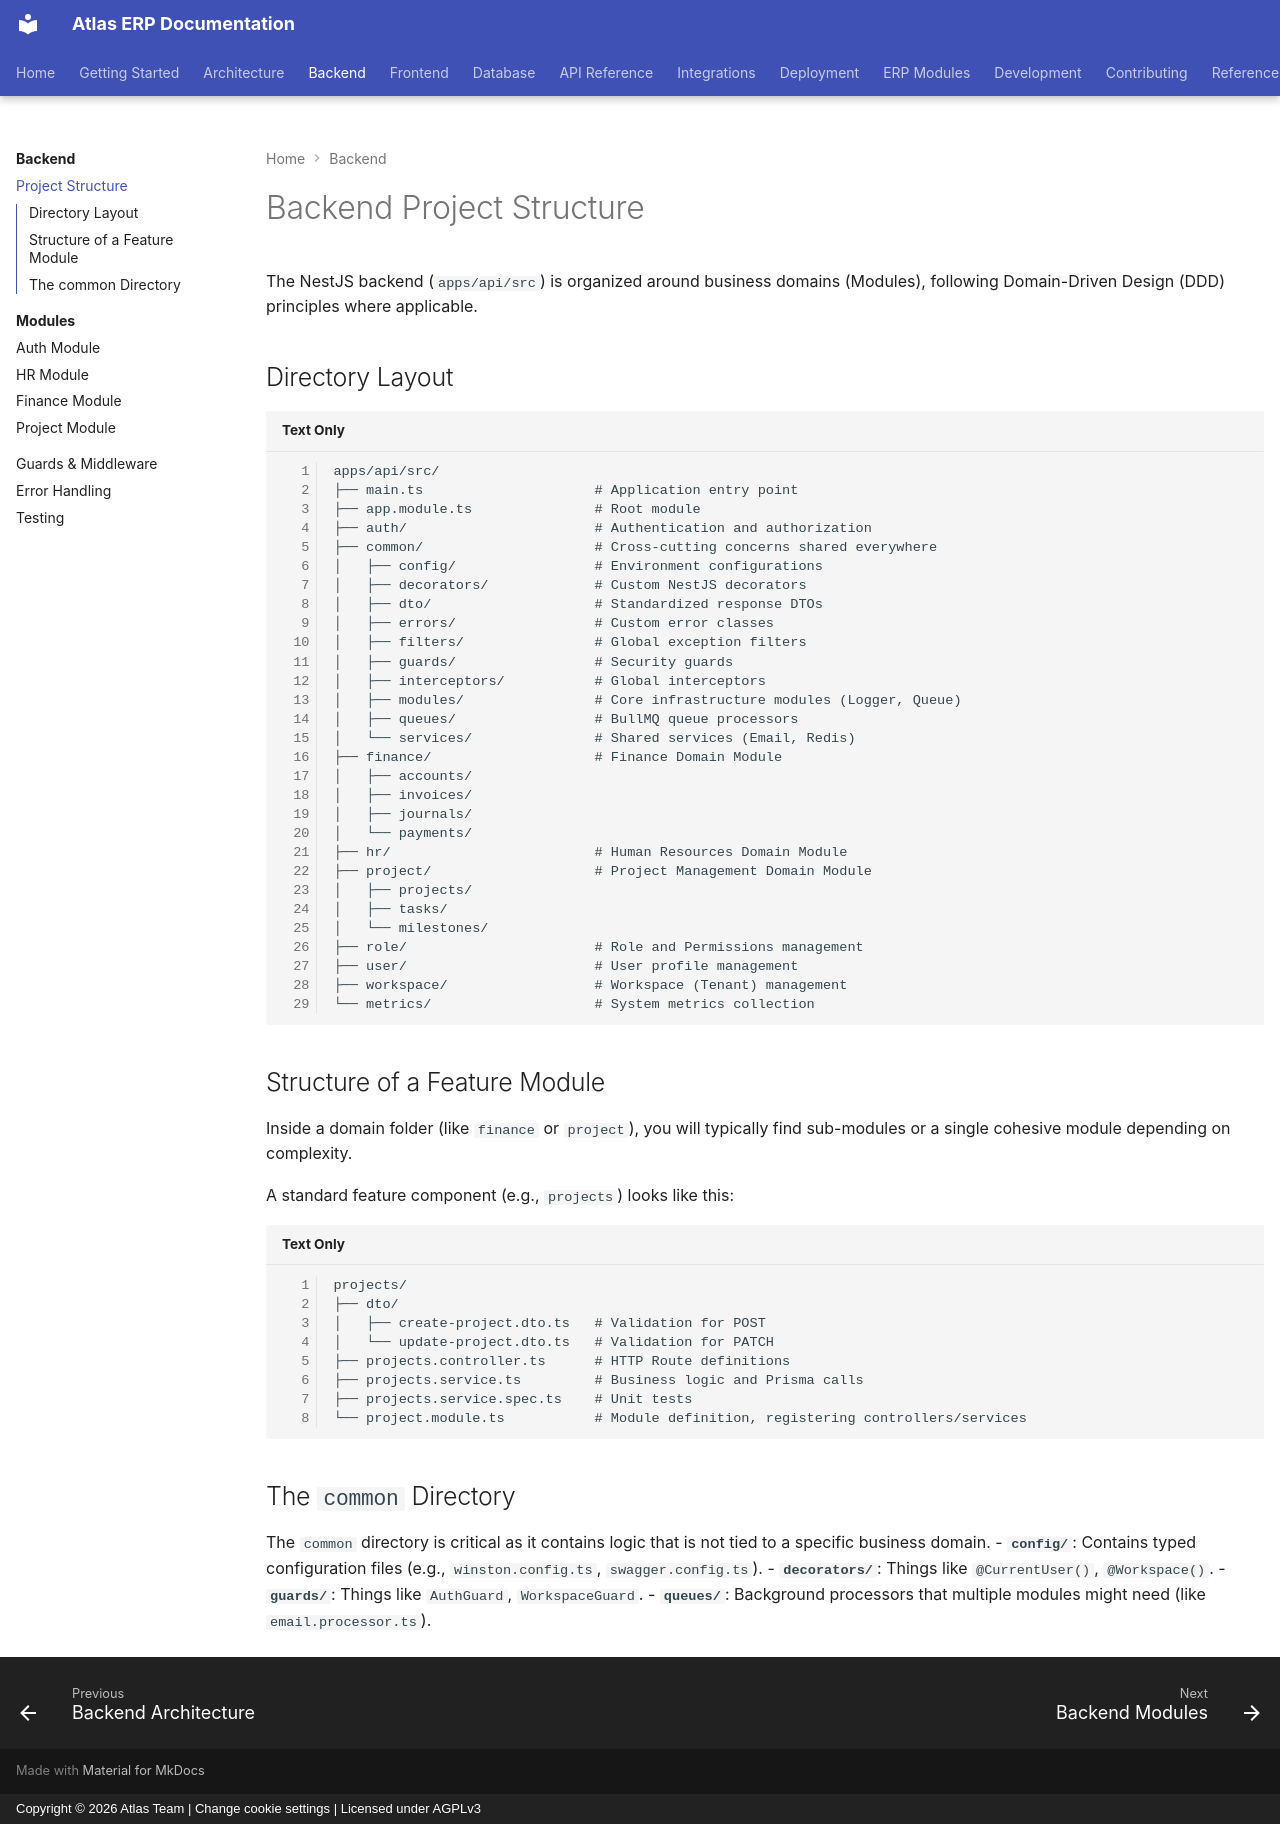

repository: VaibhavDaveDev/Atlas · page: backend/project-structure/index.html · generator: mkdocs · copyright: Copyright © 2026 Atlas Team | Change cookie settings | Licensed under AGPLv3

# Backend Project Structure

The NestJS backend (`apps/api/src`) is organized around business domains (Modules), following Domain-Driven Design (DDD) principles where applicable.

## Directory Layout

```text
apps/api/src/
├── main.ts                     # Application entry point
├── app.module.ts               # Root module
├── auth/                       # Authentication and authorization
├── common/                     # Cross-cutting concerns shared everywhere
│   ├── config/                 # Environment configurations
│   ├── decorators/             # Custom NestJS decorators
│   ├── dto/                    # Standardized response DTOs
│   ├── errors/                 # Custom error classes
│   ├── filters/                # Global exception filters
│   ├── guards/                 # Security guards
│   ├── interceptors/           # Global interceptors
│   ├── modules/                # Core infrastructure modules (Logger, Queue)
│   ├── queues/                 # BullMQ queue processors
│   └── services/               # Shared services (Email, Redis)
├── finance/                    # Finance Domain Module
│   ├── accounts/
│   ├── invoices/
│   ├── journals/
│   └── payments/
├── hr/                         # Human Resources Domain Module
├── project/                    # Project Management Domain Module
│   ├── projects/
│   ├── tasks/
│   └── milestones/
├── role/                       # Role and Permissions management
├── user/                       # User profile management
├── workspace/                  # Workspace (Tenant) management
└── metrics/                    # System metrics collection
```

## Structure of a Feature Module

Inside a domain folder (like `finance` or `project`), you will typically find sub-modules or a single cohesive module depending on complexity. 

A standard feature component (e.g., `projects`) looks like this:

```text
projects/
├── dto/
│   ├── create-project.dto.ts   # Validation for POST
│   └── update-project.dto.ts   # Validation for PATCH
├── projects.controller.ts      # HTTP Route definitions
├── projects.service.ts         # Business logic and Prisma calls
├── projects.service.spec.ts    # Unit tests
└── project.module.ts           # Module definition, registering controllers/services
```

## The `common` Directory

The `common` directory is critical as it contains logic that is not tied to a specific business domain. 
- **`config/`**: Contains typed configuration files (e.g., `winston.config.ts`, `swagger.config.ts`).
- **`decorators/`**: Things like `@CurrentUser()`, `@Workspace()`.
- **`guards/`**: Things like `AuthGuard`, `WorkspaceGuard`.
- **`queues/`**: Background processors that multiple modules might need (like `email.processor.ts`).
